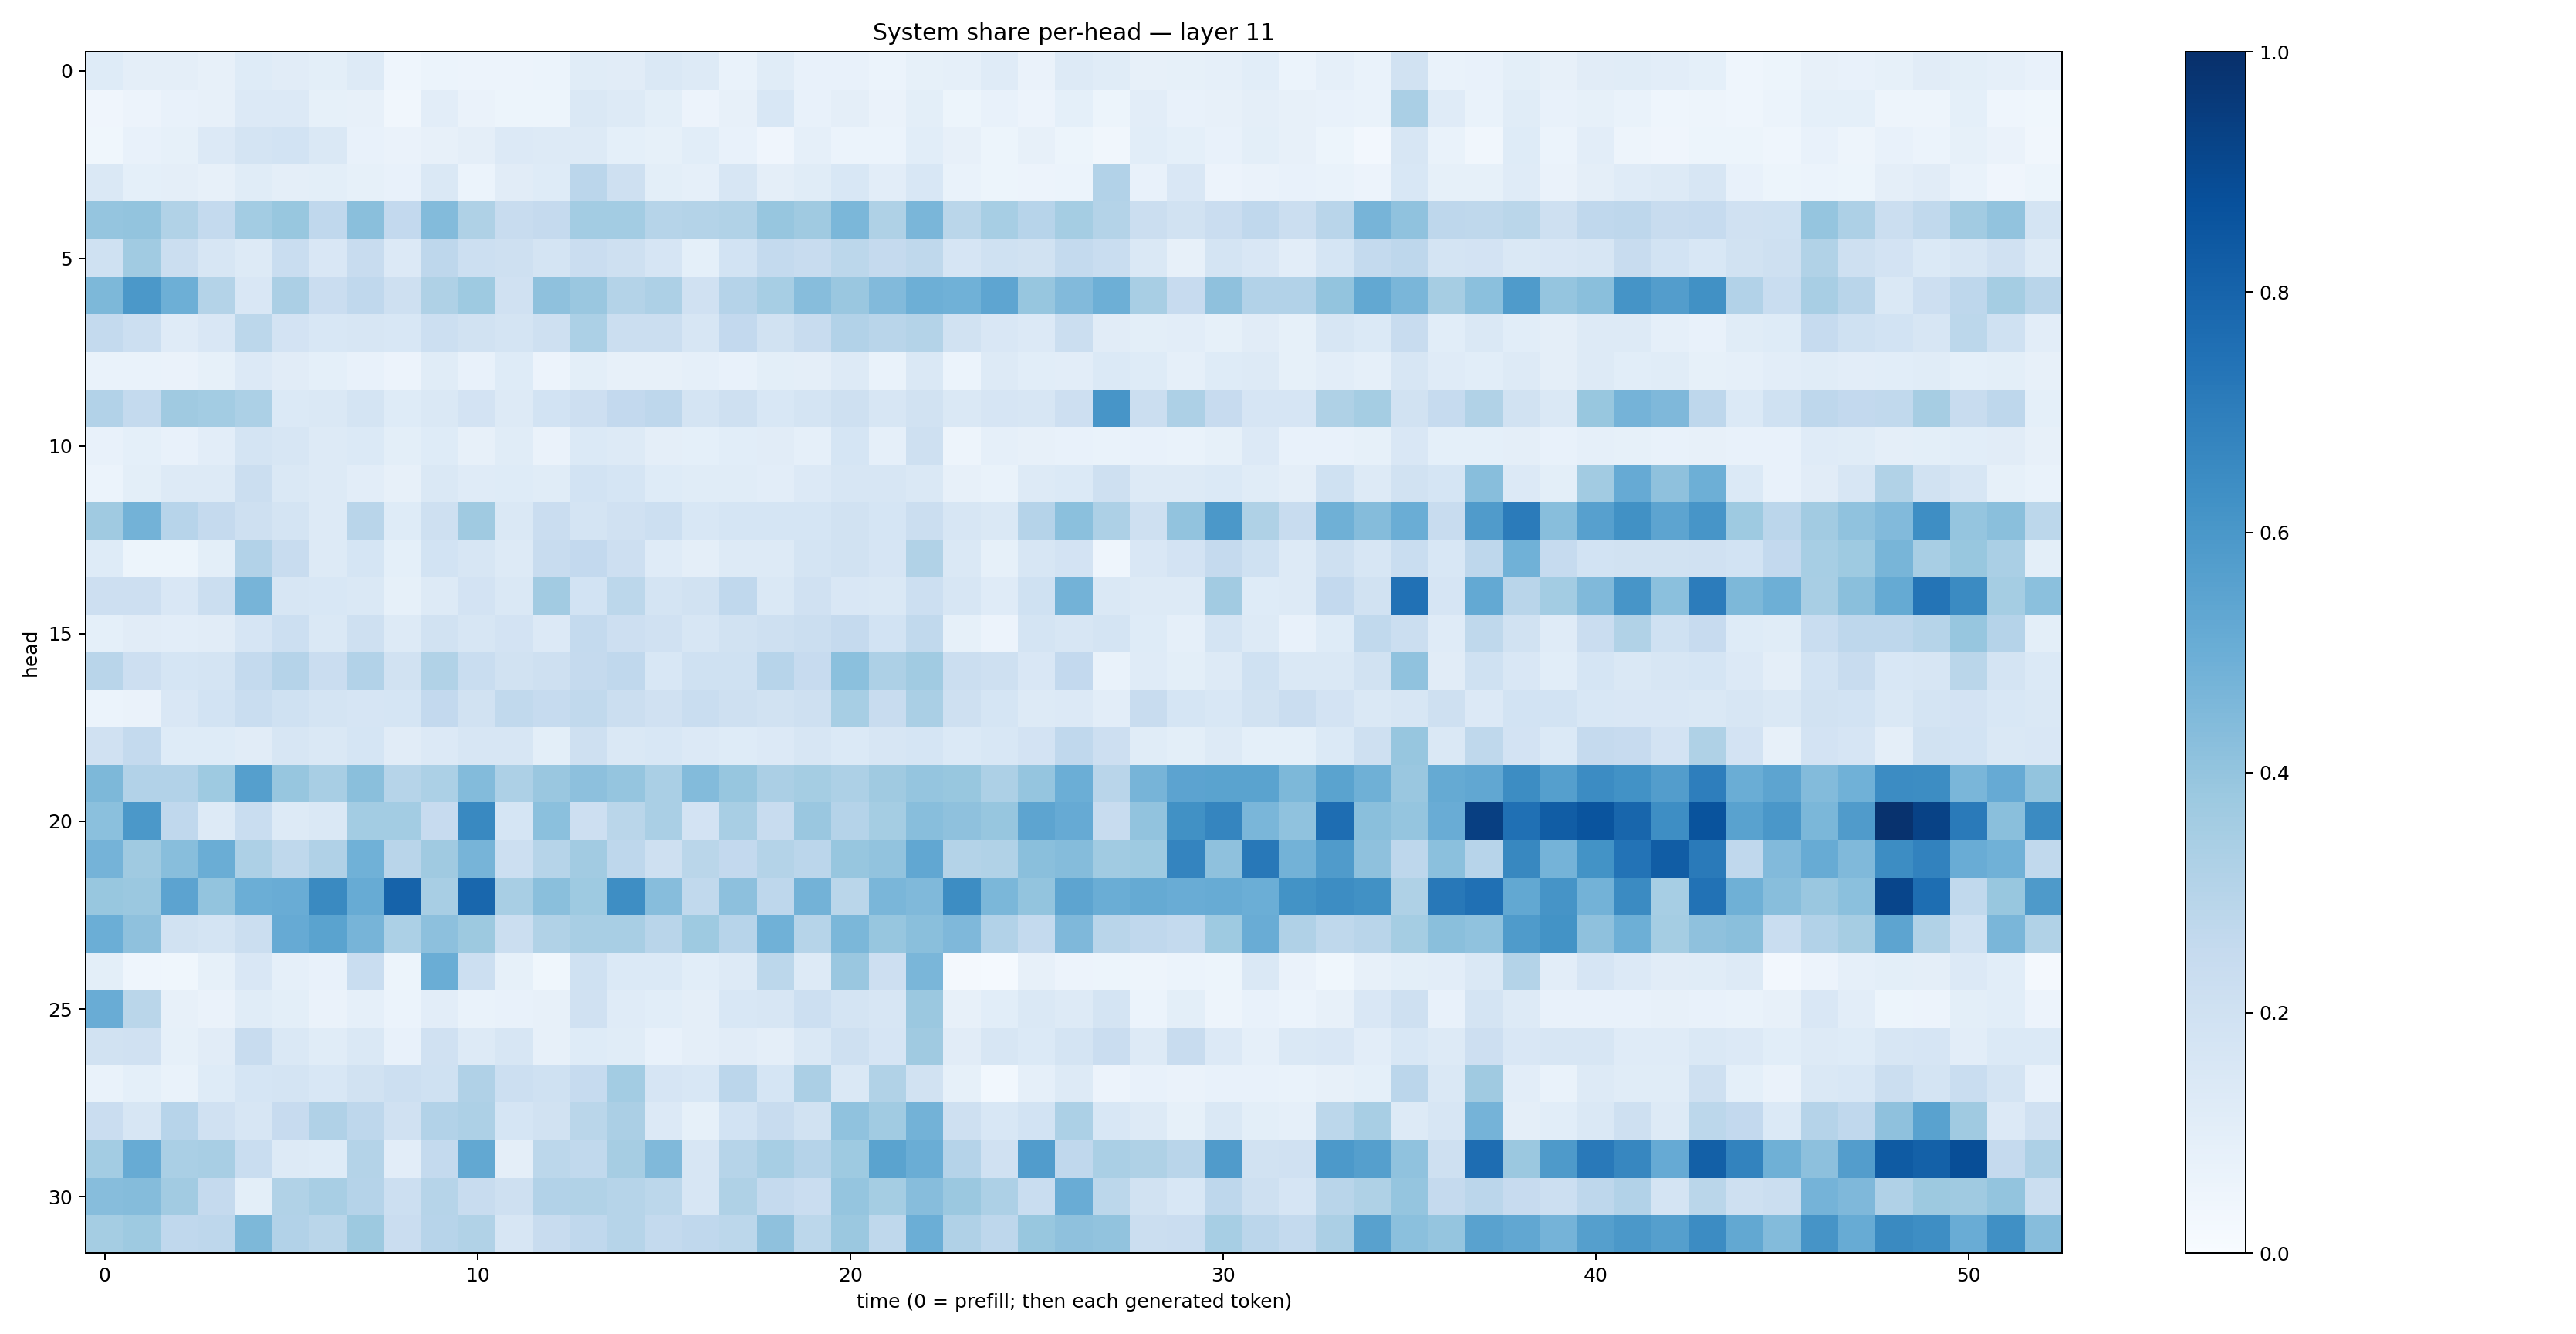

The data file committed next to this chart (first rows):
0.12425898, 0.09432002, 0.09725688, 0.081455655, 0.12330498, 0.11307161, 0.10078139, 0.127595, 0.046494577, 0.06055558, 0.056258213, 0.05695742, 0.060543604, 0.11383588, 0.11267066, 0.14605573, 0.1282779, 0.06939481, 0.11424272, 0.07696317, 0.07330991, 0.059558235, 0.08592631, 0.089362144
0.04292, 0.05675, 0.07782, 0.07914, 0.1355, 0.1329, 0.08575, 0.07843, 0.03353, 0.1037, 0.06478, 0.05286, 0.05385, 0.1434, 0.1274, 0.1008, 0.05681, 0.07971, 0.1527, 0.07061, 0.09684, 0.06471, 0.1009, 0.05164
0.03633, 0.07381, 0.08342, 0.1333, 0.1789, 0.1866, 0.1408, 0.07212, 0.0642, 0.07968, 0.09393, 0.1332, 0.1251, 0.1317, 0.09247, 0.08379, 0.1059, 0.07275, 0.03993, 0.08654, 0.06198, 0.05897, 0.1084, 0.07964
0.1461, 0.0916, 0.09653, 0.08118, 0.1136, 0.09661, 0.1008, 0.08249, 0.07555, 0.1438, 0.06165, 0.1094, 0.1248, 0.284, 0.2078, 0.09932, 0.08892, 0.1631, 0.09641, 0.1169, 0.1555, 0.1024, 0.1561, 0.06761
0.3965, 0.402, 0.3146, 0.2561, 0.3557, 0.3899, 0.2692, 0.423, 0.2581, 0.438, 0.3224, 0.2413, 0.2535, 0.3586, 0.3581, 0.2974, 0.3082, 0.3138, 0.3932, 0.3698, 0.459, 0.3225, 0.4644, 0.2853
0.2029, 0.3635, 0.2208, 0.1611, 0.1304, 0.2312, 0.152, 0.2364, 0.1346, 0.2743, 0.2184, 0.2081, 0.1754, 0.2286, 0.2046, 0.1669, 0.09318, 0.1855, 0.2566, 0.2408, 0.2785, 0.2519, 0.271, 0.1671
0.4554, 0.5962, 0.4953, 0.3067, 0.152, 0.3345, 0.2296, 0.2682, 0.2093, 0.3213, 0.3714, 0.196, 0.411, 0.3866, 0.3081, 0.3274, 0.1954, 0.302, 0.3473, 0.4304, 0.383, 0.4424, 0.4928, 0.4846
0.2575, 0.2176, 0.1188, 0.1512, 0.2795, 0.182, 0.1524, 0.1638, 0.1529, 0.2154, 0.1925, 0.172, 0.2082, 0.332, 0.222, 0.2262, 0.1613, 0.2584, 0.194, 0.2367, 0.3103, 0.2899, 0.3058, 0.1922
0.06968, 0.06713, 0.06609, 0.08322, 0.1364, 0.1106, 0.09166, 0.07354, 0.05617, 0.1134, 0.07206, 0.124, 0.05693, 0.1004, 0.07936, 0.08045, 0.08824, 0.07382, 0.1015, 0.09386, 0.1299, 0.06643, 0.1452, 0.06134
0.3093, 0.255, 0.3696, 0.3594, 0.3314, 0.14, 0.1407, 0.1762, 0.1223, 0.1479, 0.1827, 0.1278, 0.1851, 0.2134, 0.2593, 0.2756, 0.1774, 0.2034, 0.1542, 0.1778, 0.2048, 0.1611, 0.1905, 0.1435
0.07698, 0.09149, 0.07395, 0.1054, 0.1755, 0.1597, 0.1266, 0.1391, 0.09832, 0.1247, 0.08169, 0.114, 0.06492, 0.1369, 0.1292, 0.09516, 0.09228, 0.1078, 0.1124, 0.08725, 0.1681, 0.0876, 0.2036, 0.04996
0.06077, 0.1014, 0.1251, 0.1324, 0.2226, 0.1452, 0.1278, 0.1021, 0.08146, 0.1483, 0.1186, 0.1236, 0.1161, 0.1843, 0.1686, 0.1242, 0.1145, 0.117, 0.1031, 0.1361, 0.1565, 0.1609, 0.142, 0.08046
0.3683, 0.4787, 0.2943, 0.2506, 0.2088, 0.173, 0.1297, 0.2927, 0.1217, 0.2098, 0.3673, 0.1471, 0.2289, 0.1791, 0.1966, 0.2177, 0.1539, 0.1689, 0.1714, 0.1713, 0.1924, 0.1699, 0.2188, 0.1607
0.124, 0.05366, 0.05123, 0.09766, 0.3101, 0.2346, 0.1262, 0.1708, 0.09139, 0.1839, 0.1635, 0.1255, 0.2366, 0.2599, 0.2143, 0.1182, 0.09525, 0.1257, 0.1287, 0.174, 0.1903, 0.165, 0.314, 0.1476
0.2135, 0.2116, 0.1504, 0.2197, 0.4711, 0.1573, 0.153, 0.147, 0.08593, 0.1295, 0.1803, 0.1447, 0.3631, 0.1849, 0.2808, 0.1765, 0.1888, 0.2665, 0.1466, 0.1976, 0.1515, 0.1467, 0.217, 0.1607
0.09101, 0.1095, 0.102, 0.1114, 0.1679, 0.2152, 0.1417, 0.2076, 0.1319, 0.1908, 0.1576, 0.18, 0.1333, 0.2568, 0.2121, 0.198, 0.1619, 0.1933, 0.2055, 0.2207, 0.2513, 0.1865, 0.2651, 0.08207
0.2918, 0.2111, 0.1707, 0.172, 0.2548, 0.3034, 0.2269, 0.3105, 0.1929, 0.3132, 0.2341, 0.1938, 0.2091, 0.2505, 0.2666, 0.1524, 0.202, 0.2003, 0.2958, 0.2442, 0.4211, 0.3243, 0.3651, 0.2203
0.06142, 0.0635, 0.1521, 0.1852, 0.2329, 0.1997, 0.1766, 0.1654, 0.1716, 0.2601, 0.1897, 0.2637, 0.2497, 0.2641, 0.222, 0.1964, 0.2323, 0.2091, 0.188, 0.205, 0.345, 0.2369, 0.3395, 0.204
0.1986, 0.2549, 0.1249, 0.1239, 0.1097, 0.1626, 0.142, 0.1691, 0.1109, 0.1334, 0.1599, 0.1599, 0.1015, 0.2087, 0.1444, 0.1539, 0.1348, 0.1233, 0.1338, 0.1623, 0.1401, 0.163, 0.1704, 0.1403
0.4543, 0.3111, 0.3105, 0.3712, 0.5634, 0.392, 0.3414, 0.4253, 0.2995, 0.3296, 0.4386, 0.3248, 0.3833, 0.4162, 0.3954, 0.3383, 0.4376, 0.3933, 0.3344, 0.3533, 0.3276, 0.371, 0.3955, 0.3899
0.4181, 0.5976, 0.2661, 0.1284, 0.2318, 0.1292, 0.1438, 0.3569, 0.3571, 0.2438, 0.6591, 0.1696, 0.4217, 0.2139, 0.2873, 0.3398, 0.1806, 0.3402, 0.2416, 0.3833, 0.3046, 0.3517, 0.4282, 0.4128
0.4755, 0.3679, 0.426, 0.5001, 0.3246, 0.2727, 0.3201, 0.4846, 0.2907, 0.368, 0.4708, 0.215, 0.2997, 0.3616, 0.2751, 0.2074, 0.2878, 0.2606, 0.3051, 0.2846, 0.3945, 0.4054, 0.5299, 0.3058
0.3873, 0.3793, 0.545, 0.4016, 0.4966, 0.5051, 0.6548, 0.5111, 0.8018, 0.3415, 0.7868, 0.3408, 0.4234, 0.3715, 0.6394, 0.4299, 0.2628, 0.4145, 0.2738, 0.4777, 0.2865, 0.4623, 0.4469, 0.6415
0.4986, 0.4125, 0.1937, 0.179, 0.2248, 0.5129, 0.549, 0.4724, 0.3293, 0.4152, 0.376, 0.2242, 0.3164, 0.3435, 0.3402, 0.2922, 0.3731, 0.2935, 0.485, 0.2972, 0.4589, 0.3931, 0.4249, 0.4522
0.09914, 0.04456, 0.03586, 0.08293, 0.1492, 0.08662, 0.07352, 0.2314, 0.05154, 0.5015, 0.2185, 0.08224, 0.03798, 0.2001, 0.137, 0.1405, 0.1062, 0.1282, 0.2786, 0.1289, 0.3855, 0.213, 0.4646, 0.02005
0.5052, 0.2878, 0.08105, 0.06321, 0.1134, 0.1004, 0.06413, 0.08698, 0.06124, 0.1022, 0.06983, 0.0721, 0.07871, 0.1982, 0.1199, 0.108, 0.09723, 0.1532, 0.1597, 0.2158, 0.1757, 0.1572, 0.3824, 0.07951
0.1949, 0.1973, 0.08469, 0.1126, 0.237, 0.142, 0.1157, 0.1461, 0.07118, 0.1983, 0.1291, 0.1587, 0.07998, 0.1227, 0.1149, 0.07654, 0.09545, 0.1123, 0.09681, 0.1463, 0.2052, 0.1642, 0.3675, 0.112
0.06769, 0.09353, 0.06938, 0.1217, 0.1703, 0.179, 0.1537, 0.1903, 0.2177, 0.2003, 0.3182, 0.2161, 0.2021, 0.2481, 0.3588, 0.1662, 0.1544, 0.2847, 0.1704, 0.3359, 0.1447, 0.3136, 0.1904, 0.08508
0.227, 0.1631, 0.2934, 0.1972, 0.1619, 0.2459, 0.3172, 0.2737, 0.196, 0.3098, 0.325, 0.1683, 0.1895, 0.2873, 0.3337, 0.136, 0.08253, 0.1843, 0.236, 0.1938, 0.4081, 0.3662, 0.4767, 0.2045
0.3565, 0.5108, 0.3366, 0.3399, 0.232, 0.1305, 0.1245, 0.3057, 0.1047, 0.2575, 0.5237, 0.0945, 0.2804, 0.2653, 0.3503, 0.4474, 0.1598, 0.299, 0.3438, 0.3029, 0.3728, 0.5471, 0.5008, 0.3035
0.4302, 0.4369, 0.3616, 0.2513, 0.1003, 0.3164, 0.34, 0.3019, 0.2174, 0.2994, 0.2384, 0.2058, 0.3123, 0.3162, 0.2976, 0.2794, 0.1629, 0.3237, 0.2511, 0.2281, 0.3965, 0.3531, 0.4303, 0.3791
0.3554, 0.3739, 0.2672, 0.2746, 0.4548, 0.3113, 0.2864, 0.3782, 0.2289, 0.2938, 0.3148, 0.1603, 0.238, 0.2674, 0.2973, 0.2563, 0.2667, 0.2778, 0.4104, 0.2802, 0.3809, 0.2721, 0.5, 0.318
